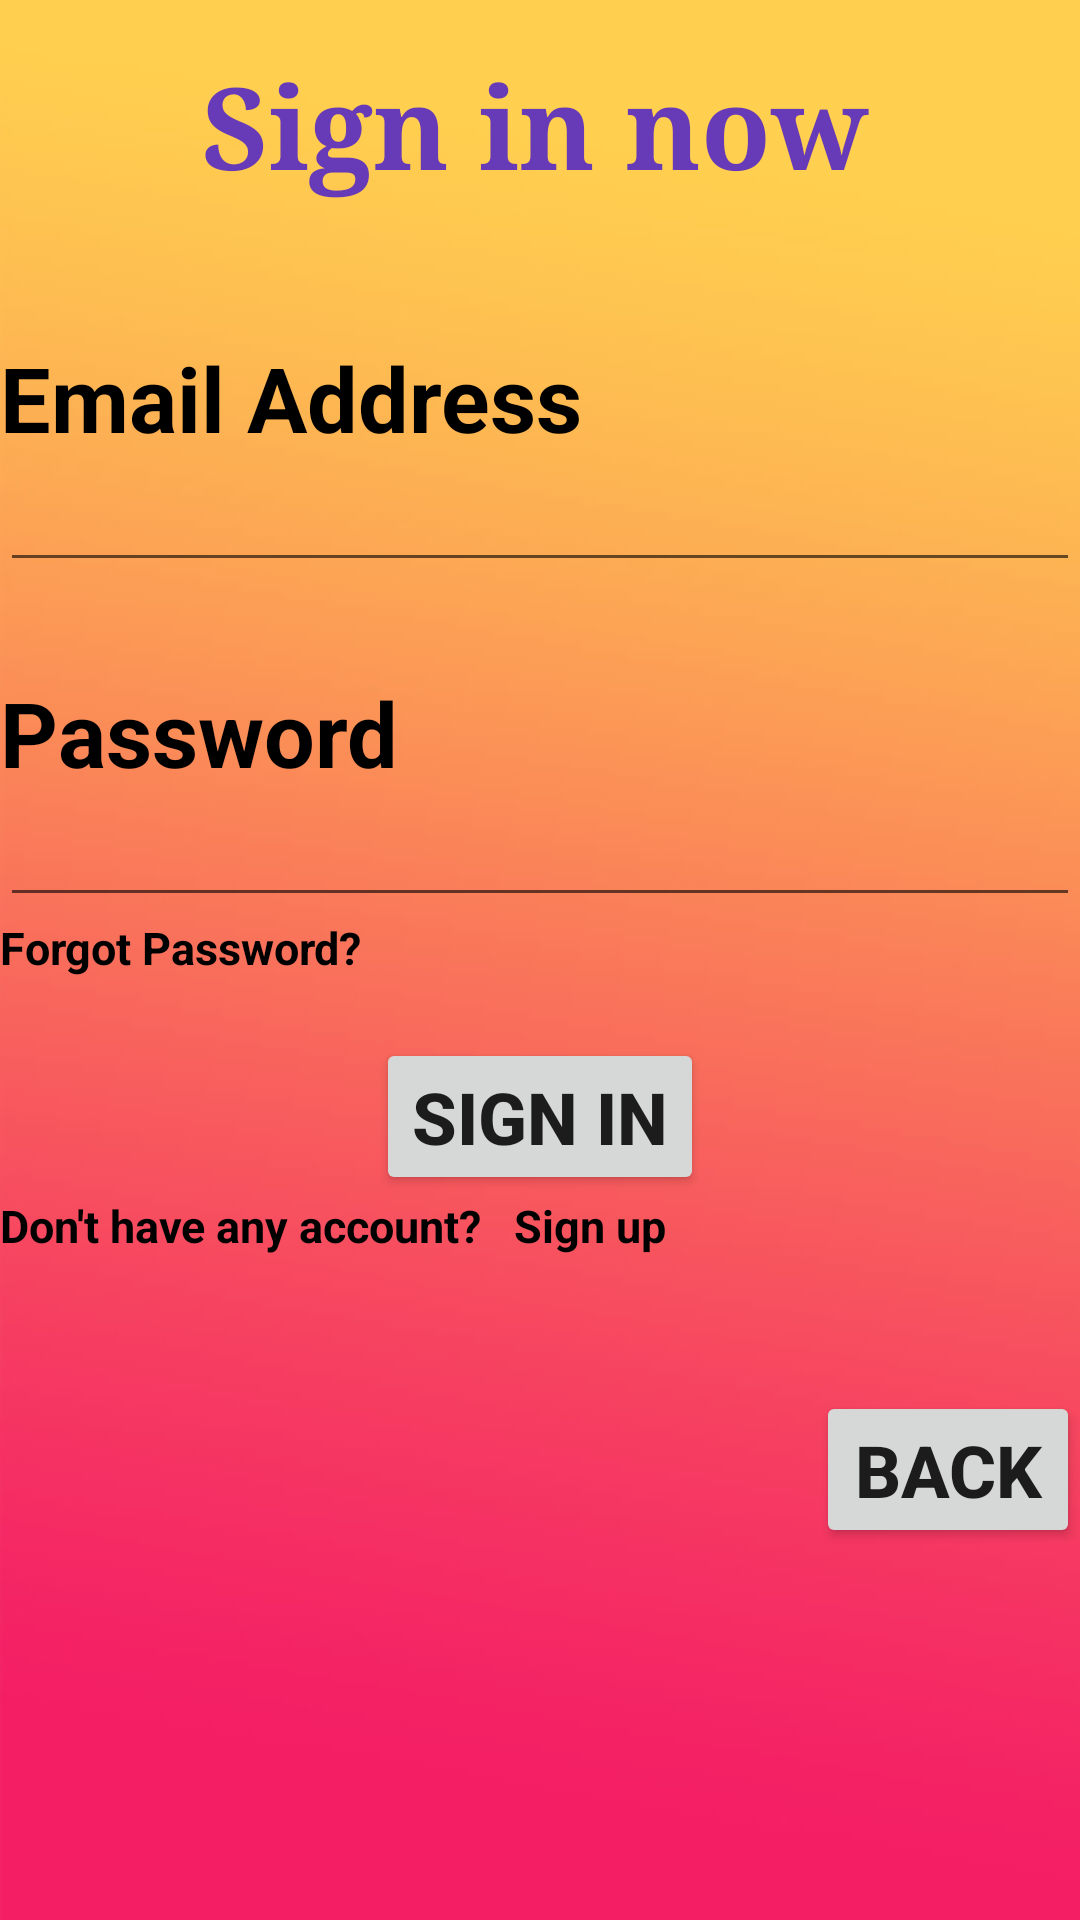

Reconstruct the res/layout file that produces this screen, plus the resources it refers to.
<!-- AndroidManifest.xml: application theme Theme.WelcomeToStoryMation -->
<!-- res/layout/activity_sign_in.xml -->
<?xml version="1.0" encoding="utf-8"?>
<LinearLayout xmlns:android="http://schemas.android.com/apk/res/android"
    xmlns:app="http://schemas.android.com/apk/res-auto"
    xmlns:tools="http://schemas.android.com/tools"
    android:layout_width="match_parent"
    android:layout_height="match_parent"
    android:background="@drawable/background"
    android:orientation="vertical"
    tools:context=".sign_in">


    <TextView
        android:id="@+id/text_view_p1"
        android:layout_width="293dp"
        android:layout_height="wrap_content"
        android:layout_marginStart="32dp"
        android:layout_marginTop="16dp"
        android:fontFamily="serif"
        android:text="Sign in now"
        android:textAlignment="center"
        android:textColor="#673AB7"
        android:textSize="38sp"
        android:textStyle="bold"
        app:layout_constraintStart_toEndOf="parent"
        app:layout_constraintTop_toTopOf="parent" />

    <TextView
        android:id="@+id/textView1"
        android:layout_width="match_parent"
        android:layout_height="wrap_content"
        android:layout_marginTop="45dp"
        android:text="Email Address"
        android:textColor="@color/black"
        android:textSize="30sp"
        android:textStyle="bold" />
    <EditText
        android:id="@+id/editTextTextEmailAddress4"
        android:layout_width="match_parent"
        android:layout_height="wrap_content"
        android:ems="10"
        android:inputType="textEmailAddress" />


    <TextView
        android:id="@+id/textView2"
        android:layout_width="match_parent"
        android:layout_height="wrap_content"
        android:layout_marginTop="30dp"
        android:text="Password"
        android:textColor="@color/black"
        android:textSize="30sp"
        android:textStyle="bold" />

    <EditText
        android:id="@+id/editTextTextPassword"
        android:layout_width="match_parent"
        android:layout_height="wrap_content"
        android:ems="10"
        android:inputType="textPassword" />


    <TextView
        android:id="@+id/textView3"
        android:layout_width="match_parent"
        android:layout_height="wrap_content"
        android:layout_marginBottom="20dp"
        android:text="Forgot Password?"
        android:textColor="@color/black"
        android:textSize="15sp"
        android:textStyle="bold" />

    <Button
        android:id="@+id/buttonb"
        android:layout_width="wrap_content"
        android:layout_height="wrap_content"
        android:layout_gravity="center"
        android:insetBottom="30dp"
        android:onClick="btnSign_in"
        android:text="Sign in"
        android:textSize="24sp"
        android:textStyle="bold"
        tools:layout_editor_absoluteX="280dp"
        tools:layout_editor_absoluteY="724dp" />


    <TextView
        android:id="@+id/textView4"
        android:layout_width="match_parent"
        android:layout_height="wrap_content"
        android:layout_marginBottom="45dp"
        android:text="Don't have any account?   Sign up"
        android:textColor="@color/black"
        android:textSize="15sp"
        android:textStyle="bold" />

    <Button
        android:id="@+id/buttona"
        android:layout_width="wrap_content"
        android:layout_height="wrap_content"
        android:layout_gravity="end"
        android:onClick="btnBack"
        android:text="Back"
        android:textSize="24sp"
        android:textStyle="bold"
        tools:layout_editor_absoluteX="200dp"
        tools:layout_editor_absoluteY="700dp" />




</LinearLayout>
<!-- resources referenced by this layout -->
<resources>
  <!-- drawable background: jpg bitmap (drawable, 28704 bytes) -->
  <style name="Theme.WelcomeToStoryMation" parent="Theme.MaterialComponents.DayNight.DarkActionBar">
          
          <item name="colorPrimary">@color/purple_500</item>
          <item name="colorPrimaryVariant">@color/purple_700</item>
          <item name="colorOnPrimary">@color/white</item>
          
          <item name="colorSecondary">@color/teal_200</item>
          <item name="colorSecondaryVariant">@color/teal_700</item>
          <item name="colorOnSecondary">@color/black</item>
          
          <item name="android:statusBarColor" tools:targetApi="l">?attr/colorPrimaryVariant</item>
          
      </style>
  <!-- not gathered from this repository: default colours our renderer supplied (Android Studio template values) -->
  <color name="purple_500">#FF6200EE</color>
  <color name="purple_700">#FF3700B3</color>
  <color name="teal_200">#FF03DAC5</color>
  <color name="teal_700">#FF018786</color>
  <color name="black">#FF000000</color>
  <color name="white">#FFFFFFFF</color>
</resources>
